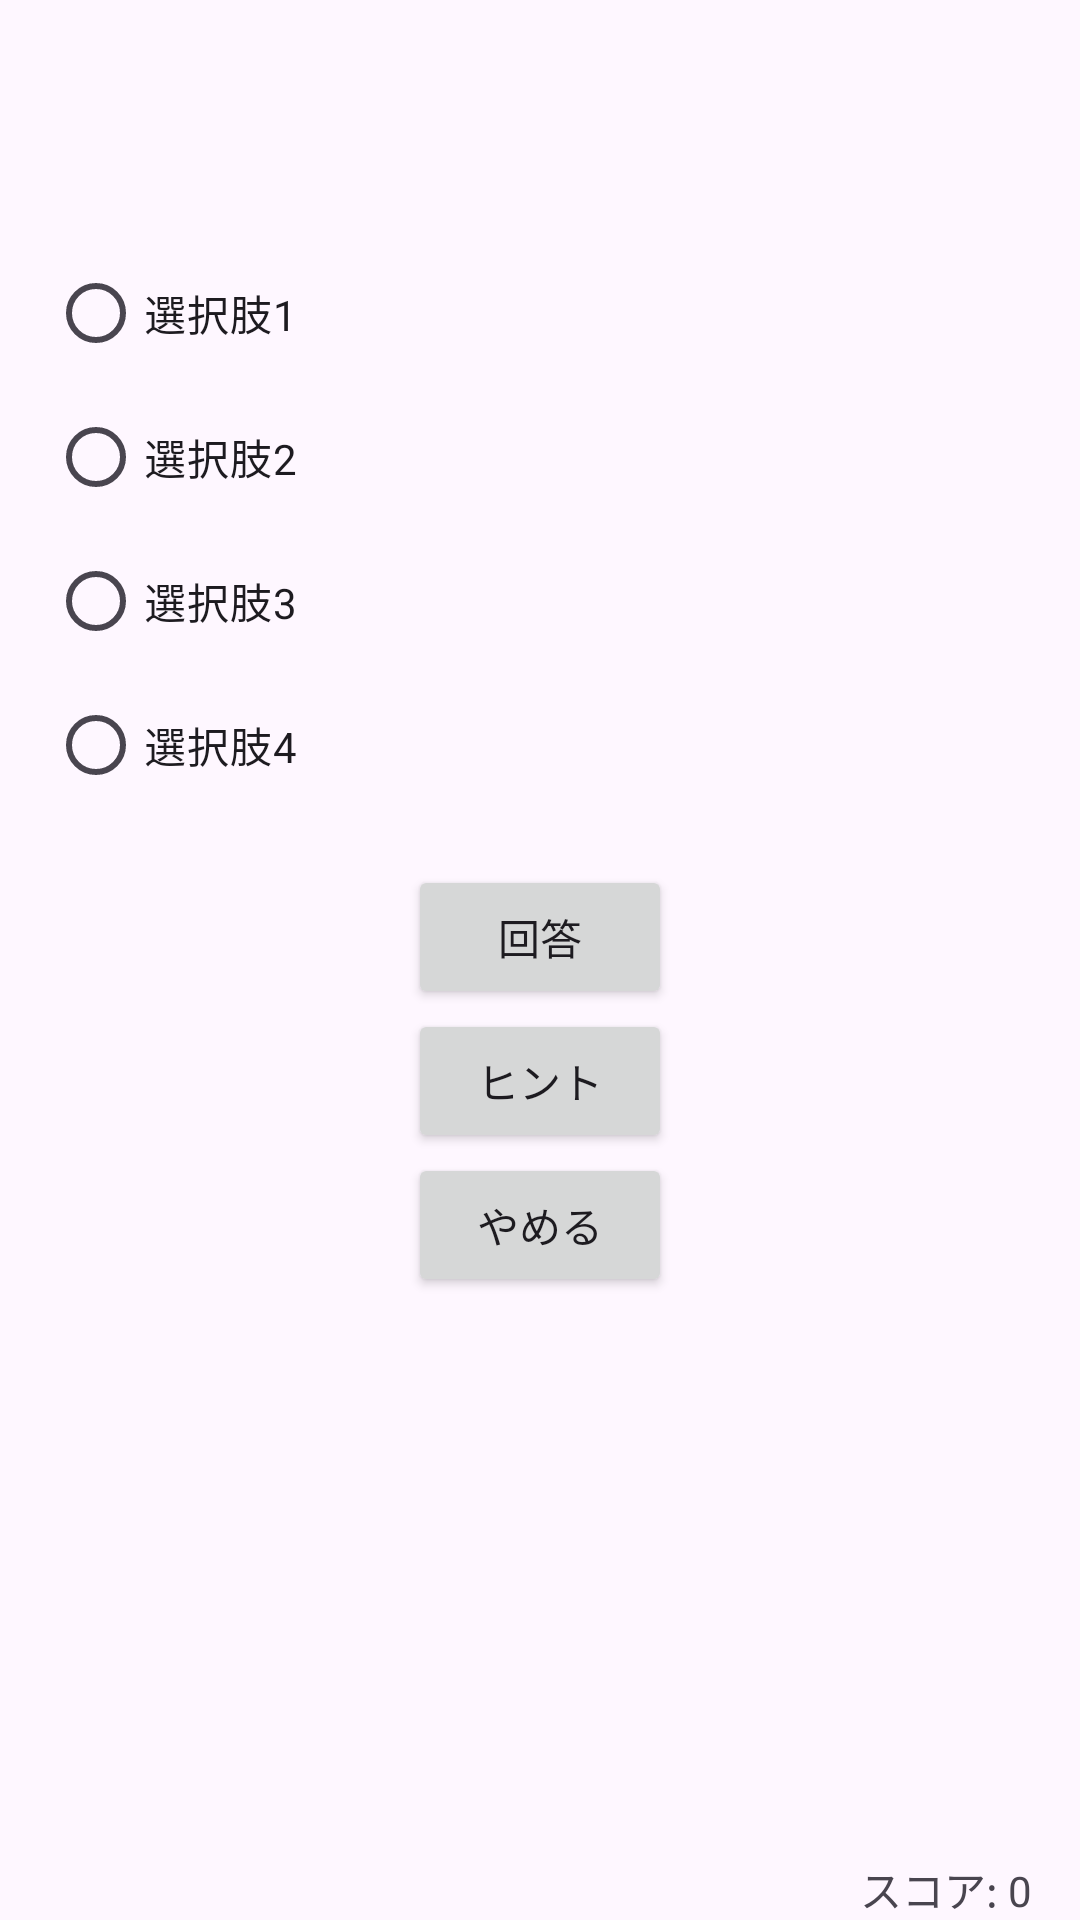

The Android layout XML behind this screen, and the referenced resources:
<!-- AndroidManifest.xml: application theme Theme.GambareRentaro -->
<!-- res/layout/activity_main.xml -->
<?xml version="1.0" encoding="utf-8"?>
<ScrollView
    android:id="@+id/scrollView"
    xmlns:android="http://schemas.android.com/apk/res/android"
    xmlns:app="http://schemas.android.com/apk/res-auto"
    xmlns:tools="http://schemas.android.com/tools"
    android:layout_width="match_parent"
    android:layout_height="match_parent"
    android:fillViewport="true">
    <androidx.constraintlayout.widget.ConstraintLayout
        android:layout_width="match_parent"
        android:layout_height="match_parent">

        <TextView
            android:id="@+id/tv_question"
            android:layout_width="0dp"
            android:layout_height="wrap_content"
            android:layout_marginStart="16dp"
            android:layout_marginTop="32dp"
            android:layout_marginEnd="16dp"
            android:textSize="24sp"
            app:layout_constraintEnd_toEndOf="parent"
            app:layout_constraintStart_toStartOf="parent"
            app:layout_constraintTop_toTopOf="parent" />

        <ImageView
            android:id="@+id/iv_question_image"
            android:layout_width="0dp"
            android:layout_height="wrap_content"
            android:layout_marginStart="16dp"
            android:layout_marginTop="16dp"
            android:layout_marginEnd="16dp"
            android:visibility="gone"
            android:scaleType="centerInside"
            android:adjustViewBounds="true"
            app:layout_constraintEnd_toEndOf="parent"
            app:layout_constraintStart_toStartOf="parent"
            app:layout_constraintTop_toBottomOf="@+id/tv_question" />

        <RadioGroup
            android:id="@+id/rg_choices"
            android:layout_width="0dp"
            android:layout_height="wrap_content"
            android:layout_marginStart="16dp"
            android:layout_marginTop="16dp"
            android:layout_marginEnd="16dp"
            app:layout_constraintEnd_toEndOf="parent"
            app:layout_constraintStart_toStartOf="parent"
            app:layout_constraintTop_toBottomOf="@+id/iv_question_image">

            <RadioButton
                android:id="@+id/rb_choice1"
                android:layout_width="match_parent"
                android:layout_height="wrap_content"
                android:text="選択肢1" />

            <RadioButton
                android:id="@+id/rb_choice2"
                android:layout_width="match_parent"
                android:layout_height="wrap_content"
                android:text="選択肢2" />

            <RadioButton
                android:id="@+id/rb_choice3"
                android:layout_width="match_parent"
                android:layout_height="wrap_content"
                android:text="選択肢3" />

            <RadioButton
                android:id="@+id/rb_choice4"
                android:layout_width="match_parent"
                android:layout_height="wrap_content"
                android:text="選択肢4" />
        </RadioGroup>

        <Button
            android:id="@+id/btn_answer"
            android:layout_width="wrap_content"
            android:layout_height="wrap_content"
            android:layout_marginTop="16dp"
            android:text="回答"
            app:layout_constraintEnd_toEndOf="parent"
            app:layout_constraintStart_toStartOf="parent"
            app:layout_constraintTop_toBottomOf="@+id/rg_choices" />

        <LinearLayout
            android:id="@+id/webViewContainer"
            android:layout_width="0dp"
            android:layout_height="wrap_content"
            android:orientation="vertical"
            android:visibility="gone"
            app:layout_constraintEnd_toEndOf="parent"
            app:layout_constraintStart_toStartOf="parent"
            app:layout_constraintTop_toBottomOf="@+id/btn_answer"
            tools:ignore="WebViewLayout">

            <WebView
                android:id="@+id/webView"
                android:layout_width="match_parent"
                android:layout_height="300dp" />

        </LinearLayout>

        <Button
            android:id="@+id/hintButton"
            android:layout_width="wrap_content"
            android:layout_height="wrap_content"
            android:onClick="toggleWebView"
            android:text="ヒント"
            app:layout_constraintEnd_toEndOf="parent"
            app:layout_constraintStart_toStartOf="parent"
            app:layout_constraintTop_toBottomOf="@+id/webViewContainer" />

        <Button
            android:id="@+id/btn_quit"
            android:layout_width="wrap_content"
            android:layout_height="wrap_content"
            android:text="やめる"
            app:layout_constraintEnd_toEndOf="parent"
            app:layout_constraintStart_toStartOf="parent"
            app:layout_constraintTop_toBottomOf="@+id/hintButton" />

        <TextView
            android:id="@+id/tv_question_number"
            android:layout_width="wrap_content"
            android:layout_height="wrap_content"
            android:layout_marginEnd="16dp"
            app:layout_constraintBottom_toTopOf="@+id/tv_score"
            app:layout_constraintEnd_toEndOf="parent"
            tools:text="1/10" />

        <TextView
            android:id="@+id/tv_score"
            android:layout_width="wrap_content"
            android:layout_height="wrap_content"
            android:layout_marginEnd="16dp"
            android:text="スコア: 0"
            app:layout_constraintBottom_toBottomOf="parent"
            app:layout_constraintEnd_toEndOf="parent" />

    </androidx.constraintlayout.widget.ConstraintLayout>
</ScrollView>
<!-- resources referenced by this layout -->
<resources>
  <style name="Theme.GambareRentaro" parent="Base.Theme.GambareRentaro" />
  <style name="Base.Theme.GambareRentaro" parent="Theme.Material3.DayNight.NoActionBar">
          
          
      </style>
</resources>
